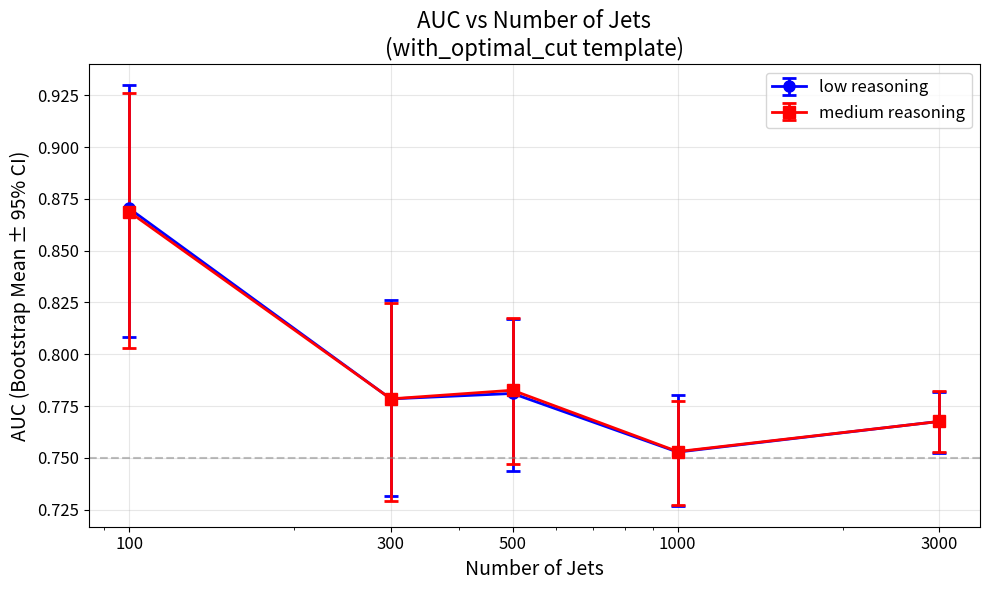

Here is the Python script that generated this plot: (Note: this script raises an exception after producing the figure.)
"""
Plot AUC vs number of jets to investigate dependency on sample size.
"""
import json
import matplotlib.pyplot as plt
import numpy as np

# Data extracted from the result files
data = {
    100: {
        "low": {"auc_mean": 0.8704043560120498, "auc_ci_low": 0.8081577493686869, "auc_ci_high": 0.929828947368421},
        "medium": {"auc_mean": 0.8687918906911097, "auc_ci_low": 0.8030129190455279, "auc_ci_high": 0.9259259259259259}
    },
    300: {
        "low": {"auc_mean": 0.7784624062363402, "auc_ci_low": 0.7318108974358974, "auc_ci_high": 0.8261991713844772},
        "medium": {"auc_mean": 0.7784828952807383, "auc_ci_low": 0.7291626738277767, "auc_ci_high": 0.8248081014071004}
    },
    500: {
        "low": {"auc_mean": 0.7810874034843479, "auc_ci_low": 0.7435582756173406, "auc_ci_high": 0.8168430294072},
        "medium": {"auc_mean": 0.7826385763888847, "auc_ci_low": 0.7472069499034816, "auc_ci_high": 0.8172742720459281}
    },
    1000: {
        "low": {"auc_mean": 0.7527901896700737, "auc_ci_low": 0.7269136341881397, "auc_ci_high": 0.7802022518786373},
        "medium": {"auc_mean": 0.7530370468443707, "auc_ci_low": 0.7272989701315371, "auc_ci_high": 0.7772710368774679}
    },
    3000: {
        "low": {"auc_mean": 0.7676136829147926, "auc_ci_low": 0.7521616951638478, "auc_ci_high": 0.7816152551736767},
        "medium": {"auc_mean": 0.7675842043090334, "auc_ci_low": 0.75301364500198, "auc_ci_high": 0.7823959026759277}
    }
}

# Extract data for plotting
n_jets = sorted(data.keys())
reasoning_efforts = ["low", "medium"]

fig, ax = plt.subplots(figsize=(10, 6))

colors = {"low": "blue", "medium": "red"}
markers = {"low": "o", "medium": "s"}

for effort in reasoning_efforts:
    auc_means = [data[n][effort]["auc_mean"] for n in n_jets]
    auc_ci_low = [data[n][effort]["auc_ci_low"] for n in n_jets]
    auc_ci_high = [data[n][effort]["auc_ci_high"] for n in n_jets]

    # Calculate error bars
    err_low = [auc_means[i] - auc_ci_low[i] for i in range(len(n_jets))]
    err_high = [auc_ci_high[i] - auc_means[i] for i in range(len(n_jets))]

    ax.errorbar(n_jets, auc_means,
                yerr=[err_low, err_high],
                fmt=markers[effort] + '-',
                color=colors[effort],
                label=f"{effort} reasoning",
                capsize=5,
                markersize=8,
                linewidth=2,
                capthick=2)

ax.set_xlabel("Number of Jets", fontsize=14)
ax.set_ylabel("AUC (Bootstrap Mean ± 95% CI)", fontsize=14)
ax.set_title("AUC vs Number of Jets\n(with_optimal_cut template)", fontsize=16)
ax.legend(fontsize=12)
ax.grid(True, alpha=0.3)
ax.set_xscale('log')

# Add more x-axis tick labels
ax.set_xticks(n_jets)
ax.set_xticklabels(n_jets)
ax.tick_params(labelsize=12)

# Highlight the problematic behavior
ax.axhline(y=0.75, color='gray', linestyle='--', alpha=0.5, label='AUC = 0.75')

plt.tight_layout()
plt.savefig("results/auc_vs_njets.png", dpi=300, bbox_inches='tight')
plt.savefig("results/auc_vs_njets.pdf", bbox_inches='tight')
print("Plots saved to results/auc_vs_njets.png and results/auc_vs_njets.pdf")

# Print summary statistics
print("\n" + "="*80)
print("AUC Summary Statistics")
print("="*80)
print(f"{'N Jets':<10} {'Reasoning':<10} {'AUC Mean':<12} {'CI Width':<12} {'95% CI'}")
print("-"*80)
for n in n_jets:
    for effort in reasoning_efforts:
        d = data[n][effort]
        ci_width = d["auc_ci_high"] - d["auc_ci_low"]
        print(f"{n:<10} {effort:<10} {d['auc_mean']:<12.4f} {ci_width:<12.4f} "
              f"[{d['auc_ci_low']:.4f}, {d['auc_ci_high']:.4f}]")

# Statistical analysis
print("\n" + "="*80)
print("Analysis of CI Overlap")
print("="*80)

def check_overlap(n1, n2, effort):
    """Check if confidence intervals overlap between two sample sizes"""
    ci1_low = data[n1][effort]["auc_ci_low"]
    ci1_high = data[n1][effort]["auc_ci_high"]
    ci2_low = data[n2][effort]["auc_ci_low"]
    ci2_high = data[n2][effort]["auc_ci_high"]

    # Check for any overlap
    overlap = not (ci1_high < ci2_low or ci2_high < ci1_low)
    return overlap

# Check overlap between 100 and 3000 jets
for effort in reasoning_efforts:
    overlap = check_overlap(100, 3000, effort)
    print(f"\n{effort.capitalize()} reasoning:")
    print(f"  100 jets:  AUC = {data[100][effort]['auc_mean']:.4f}, "
          f"CI = [{data[100][effort]['auc_ci_low']:.4f}, {data[100][effort]['auc_ci_high']:.4f}]")
    print(f"  3000 jets: AUC = {data[3000][effort]['auc_mean']:.4f}, "
          f"CI = [{data[3000][effort]['auc_ci_low']:.4f}, {data[3000][effort]['auc_ci_high']:.4f}]")
    print(f"  CI overlap: {overlap}")
    print(f"  Mean difference: {data[100][effort]['auc_mean'] - data[3000][effort]['auc_mean']:.4f}")

# Calculate relative CI widths
print("\n" + "="*80)
print("Relative CI Width (normalized by √N)")
print("="*80)
print(f"{'N Jets':<10} {'Reasoning':<10} {'CI Width':<12} {'CI Width × √N':<15} {'Relative'}")
print("-"*80)
reference_n = 100
for n in n_jets:
    for effort in reasoning_efforts:
        d = data[n][effort]
        ci_width = d["auc_ci_high"] - d["auc_ci_low"]
        normalized = ci_width * np.sqrt(n)
        relative = normalized / (data[reference_n][effort]["auc_ci_high"] - data[reference_n][effort]["auc_ci_low"])
        relative /= np.sqrt(reference_n)
        print(f"{n:<10} {effort:<10} {ci_width:<12.4f} {normalized:<15.2f} {relative:<10.2f}")
